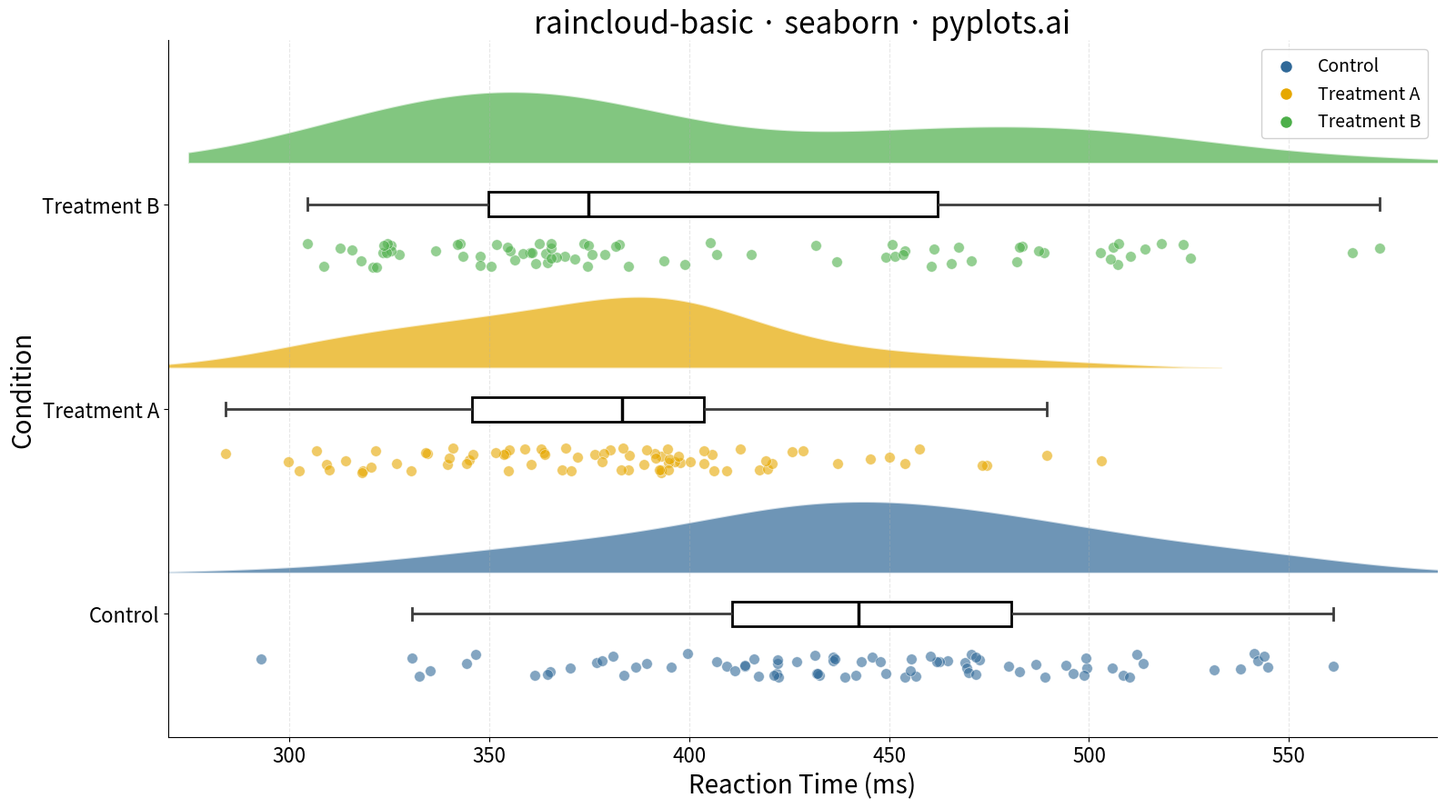

Source code (Python):
""" pyplots.ai
raincloud-basic: Basic Raincloud Plot
Library: seaborn 0.13.2 | Python 3.13.11
Quality: 91/100 | Created: 2025-12-25
"""

import matplotlib.pyplot as plt
import numpy as np
import pandas as pd
import seaborn as sns


# Data - Reaction times (ms) for different experimental conditions
np.random.seed(42)

# Generate realistic reaction time data with different distributions
control = np.random.normal(450, 60, 80)
treatment_a = np.random.normal(380, 50, 80)  # Faster, less variable
treatment_b = np.concatenate(
    [  # Bimodal - shows advantage of raincloud over box plots
        np.random.normal(350, 30, 50),
        np.random.normal(480, 40, 30),
    ]
)

data = pd.DataFrame(
    {
        "Condition": ["Control"] * len(control)
        + ["Treatment A"] * len(treatment_a)
        + ["Treatment B"] * len(treatment_b),
        "Reaction Time": np.concatenate([control, treatment_a, treatment_b]),
    }
)

# Create figure - HORIZONTAL orientation: x=values, y=categories
fig, ax = plt.subplots(figsize=(16, 9))

# Define colors - colorblind-accessible palette
palette = {"Control": "#306998", "Treatment A": "#E6A800", "Treatment B": "#4DAF4A"}
order = ["Control", "Treatment A", "Treatment B"]

# Map conditions to numeric positions for manual offset control
condition_positions = {cond: i for i, cond in enumerate(order)}
data["y_pos"] = data["Condition"].map(condition_positions)

# Layout offsets: Cloud on TOP, boxplot in MIDDLE, rain BELOW
cloud_offset = 0.2
rain_offset = -0.25

# Half-violin (cloud) on TOP - using seaborn's violinplot with horizontal orientation
# We need to manually create half-violins for proper raincloud layout
for i, condition in enumerate(order):
    subset = data[data["Condition"] == condition]["Reaction Time"].values
    color = palette[condition]

    # Calculate KDE for half-violin
    n = len(subset)
    std = np.std(subset)
    bw = 1.06 * std * n ** (-1 / 5)

    x_min, x_max = subset.min() - 30, subset.max() + 30
    x_vals = np.linspace(x_min, x_max, 200)

    # Gaussian kernel density estimation
    kde_vals = np.zeros_like(x_vals)
    for point in subset:
        kde_vals += np.exp(-0.5 * ((x_vals - point) / bw) ** 2) / (bw * np.sqrt(2 * np.pi))
    kde_vals /= n

    # Normalize and scale
    kde_scaled = kde_vals / kde_vals.max() * 0.35

    # Draw half-violin (cloud) on TOP
    ax.fill_between(
        x_vals,
        i + cloud_offset,
        i + cloud_offset + kde_scaled,
        alpha=0.7,
        color=color,
        edgecolor="white",
        linewidth=1.5,
    )

# Box plot (in the middle) - horizontal orientation
sns.boxplot(
    data=data,
    x="Reaction Time",
    y="Condition",
    hue="Condition",
    palette=palette,
    order=order,
    width=0.12,
    showfliers=False,
    linewidth=2,
    boxprops={"facecolor": "white", "edgecolor": "black"},
    medianprops={"color": "black", "linewidth": 2.5},
    whiskerprops={"linewidth": 2},
    capprops={"linewidth": 2},
    ax=ax,
    legend=False,
)

# Jittered strip points (rain) BELOW
for i, condition in enumerate(order):
    subset = data[data["Condition"] == condition]["Reaction Time"].values
    color = palette[condition]

    # Add jitter
    jitter = np.random.uniform(-0.06, 0.06, len(subset))

    ax.scatter(
        subset,
        i + rain_offset + jitter,
        s=70,
        alpha=0.6,
        color=color,
        edgecolor="white",
        linewidth=0.5,
        zorder=3,
    )

# Create custom legend
handles = [
    plt.scatter([], [], s=100, color=palette["Control"], label="Control", edgecolor="white"),
    plt.scatter([], [], s=100, color=palette["Treatment A"], label="Treatment A", edgecolor="white"),
    plt.scatter([], [], s=100, color=palette["Treatment B"], label="Treatment B", edgecolor="white"),
]
ax.legend(handles=handles, loc="upper right", fontsize=14, framealpha=0.9)

# Styling - HORIZONTAL orientation labels
ax.set_xlabel("Reaction Time (ms)", fontsize=20)
ax.set_ylabel("Condition", fontsize=20)
ax.set_title("raincloud-basic · seaborn · pyplots.ai", fontsize=24)

ax.tick_params(axis="both", labelsize=16)
ax.grid(True, axis="x", alpha=0.3, linestyle="--")
ax.spines["top"].set_visible(False)
ax.spines["right"].set_visible(False)

# Adjust y-axis limits for cloud and rain visibility
ax.set_ylim(-0.6, 2.8)

plt.tight_layout()
plt.savefig("plot.png", dpi=300, bbox_inches="tight")
